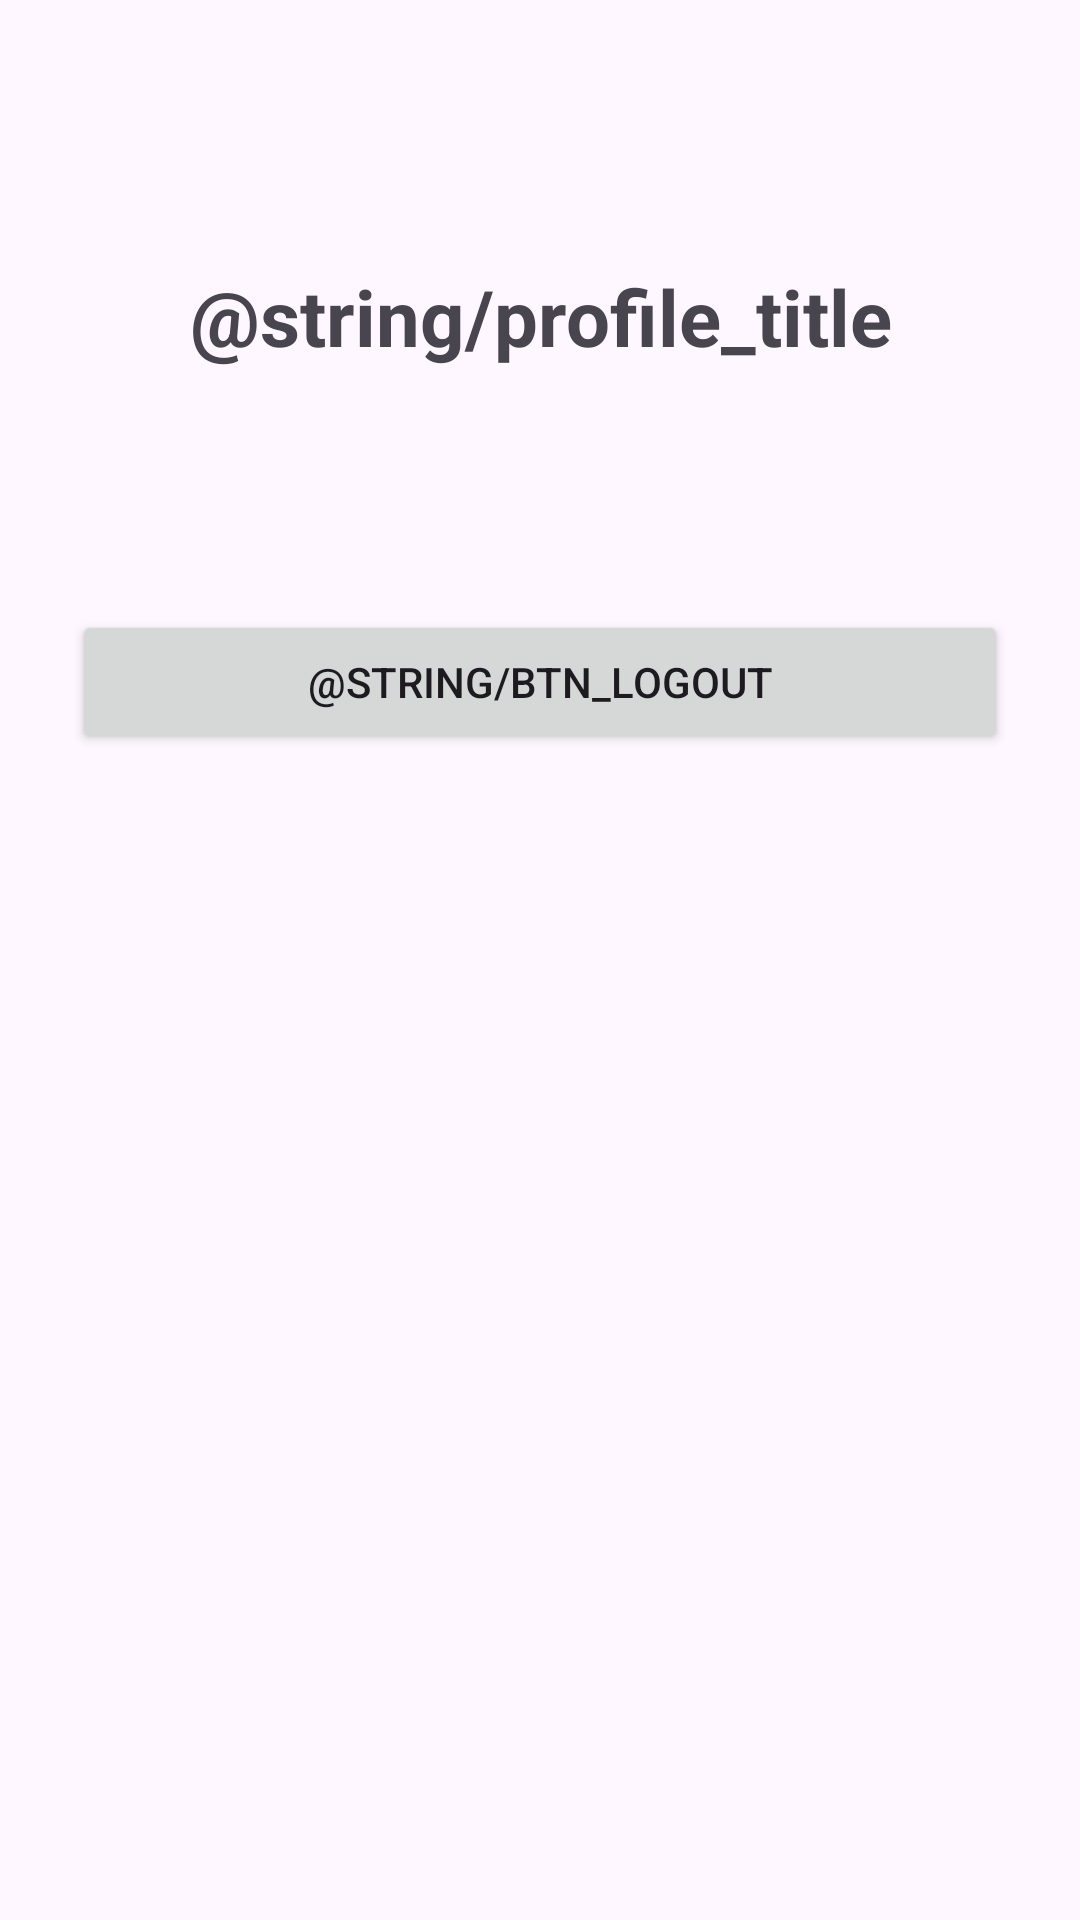

Write the Android layout XML for this screen, with the resource values it uses.
<!-- AndroidManifest.xml: application theme Theme.KiemTra_LapTrinhUngDungDiDong_2374802010074 -->
<!-- res/layout/activity_profile.xml -->
<?xml version="1.0" encoding="utf-8"?>
<androidx.constraintlayout.widget.ConstraintLayout xmlns:android="http://schemas.android.com/apk/res/android"
    xmlns:app="http://schemas.android.com/apk/res-auto"
    xmlns:tools="http://schemas.android.com/tools"
    android:layout_width="match_parent"
    android:layout_height="match_parent"
    android:padding="24dp"
    tools:context=".ProfileActivity">

    <TextView
        android:id="@+id/tvProfileTitle"
        android:layout_width="0dp"
        android:layout_height="wrap_content"
        android:layout_marginTop="64dp"
        android:gravity="center"
        android:text="@string/profile_title"
        android:textSize="26sp"
        android:textStyle="bold"
        app:layout_constraintEnd_toEndOf="parent"
        app:layout_constraintStart_toStartOf="parent"
        app:layout_constraintTop_toTopOf="parent" />

    <TextView
        android:id="@+id/tvEmail"
        android:layout_width="0dp"
        android:layout_height="wrap_content"
        android:layout_marginTop="32dp"
        android:gravity="center"
        android:textSize="18sp"
        app:layout_constraintEnd_toEndOf="parent"
        app:layout_constraintStart_toStartOf="parent"
        app:layout_constraintTop_toBottomOf="@id/tvProfileTitle" />

    <Button
        android:id="@+id/btnLogout"
        android:layout_width="0dp"
        android:layout_height="wrap_content"
        android:layout_marginTop="24dp"
        android:text="@string/btn_logout"
        app:layout_constraintEnd_toEndOf="parent"
        app:layout_constraintStart_toStartOf="parent"
        app:layout_constraintTop_toBottomOf="@id/tvEmail" />

    <ListView
        android:id="@+id/lvSubjects"
        android:layout_width="0dp"
        android:layout_height="0dp"
        android:layout_marginTop="16dp"
        app:layout_constraintBottom_toBottomOf="parent"
        app:layout_constraintEnd_toEndOf="parent"
        app:layout_constraintStart_toStartOf="parent"
        app:layout_constraintTop_toBottomOf="@id/btnLogout" />

</androidx.constraintlayout.widget.ConstraintLayout>
<!-- resources referenced by this layout -->
<resources>
  <style name="Theme.KiemTra_LapTrinhUngDungDiDong_2374802010074" parent="Base.Theme.KiemTra_LapTrinhUngDungDiDong_2374802010074" />
  <style name="Base.Theme.KiemTra_LapTrinhUngDungDiDong_2374802010074" parent="Theme.Material3.DayNight.NoActionBar">
          
      </style>
</resources>
